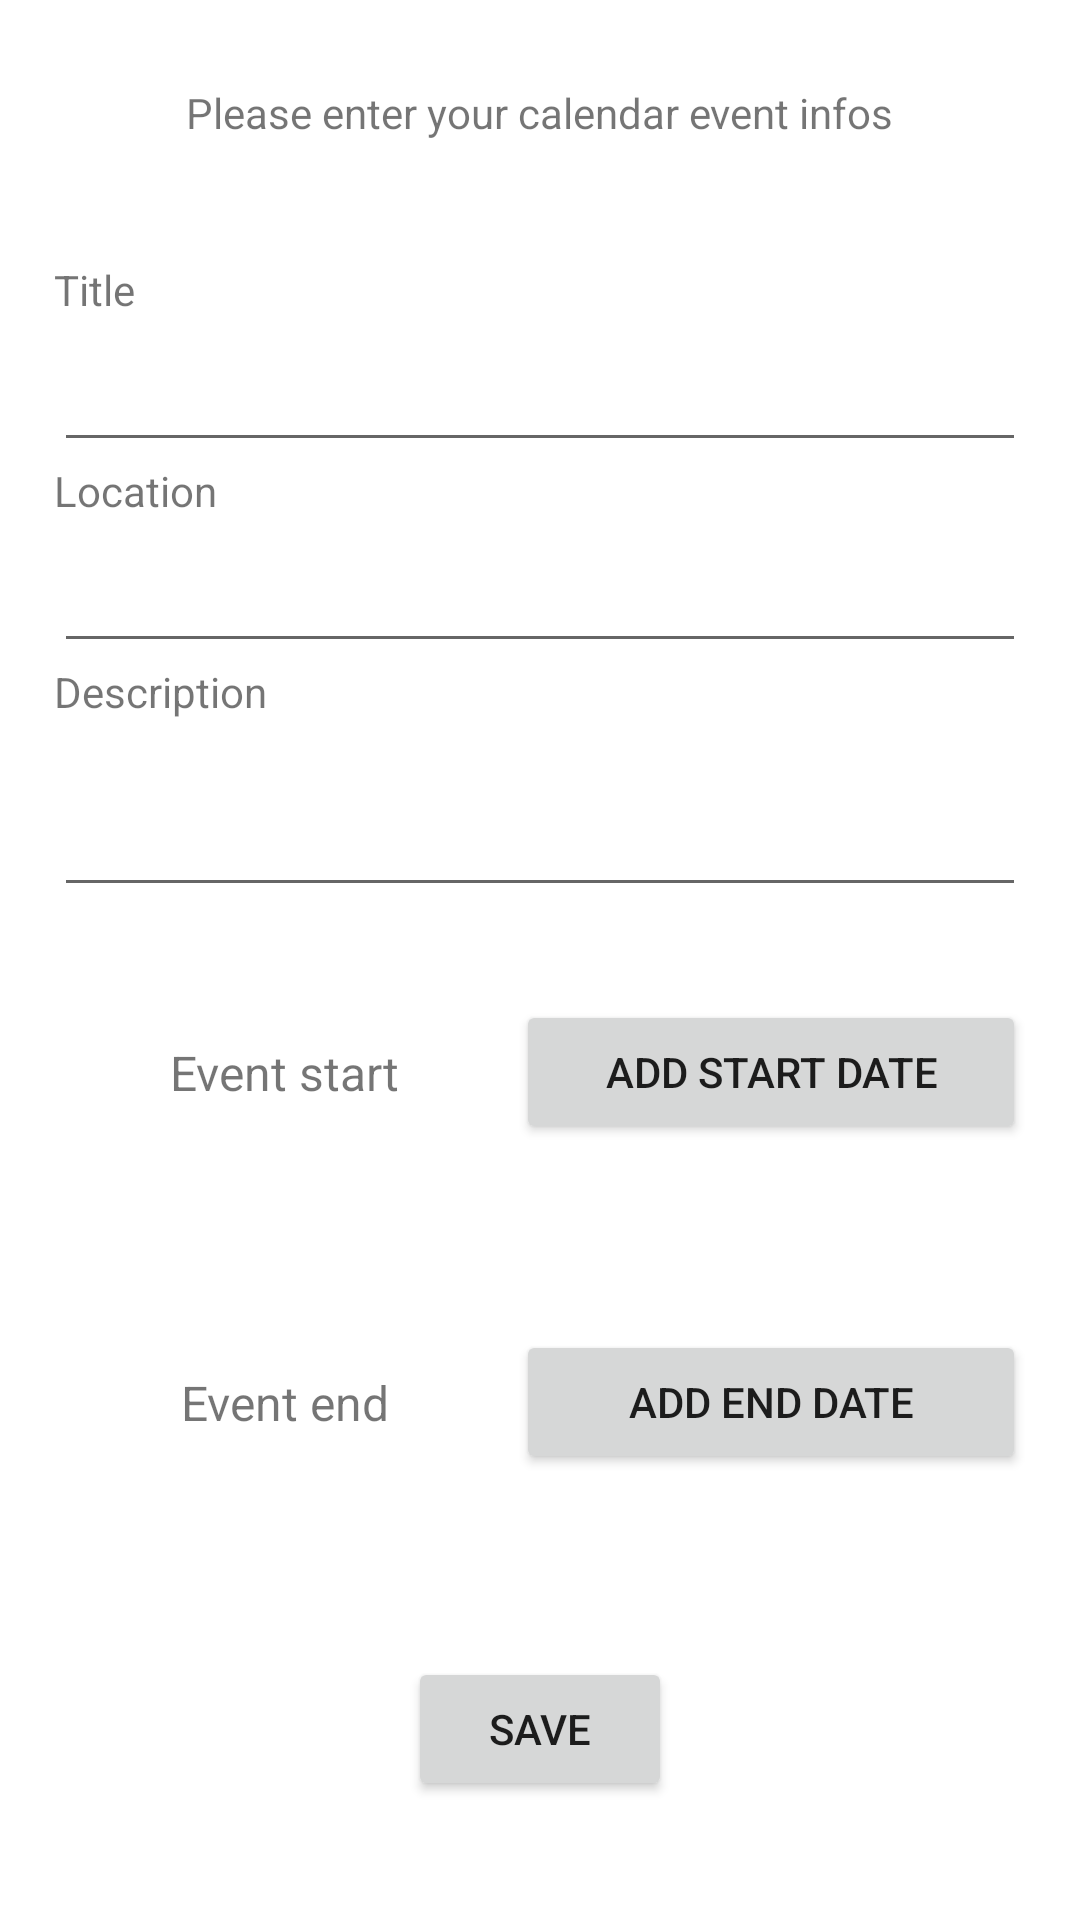

Produce the Android XML layout that renders to this screen, including the resource entries it uses.
<!-- AndroidManifest.xml: application theme Theme.QNotes -->
<!-- res/layout/fragment_calendar.xml -->
<?xml version="1.0" encoding="utf-8"?>
<FrameLayout xmlns:android="http://schemas.android.com/apk/res/android"
    xmlns:app="http://schemas.android.com/apk/res-auto"
    xmlns:tools="http://schemas.android.com/tools"
    android:layout_width="match_parent"
    android:layout_height="match_parent"
    tools:context=".calendar.CalendarFragment">

    <LinearLayout
        android:layout_width="match_parent"
        android:layout_height="match_parent"
        android:layout_margin="18dp"
        android:orientation="vertical"
        tools:ignore="UselessParent">

        <TextView
            android:layout_width="wrap_content"
            android:layout_height="wrap_content"
            android:layout_gravity="center"
            android:layout_marginTop="10dp"
            android:layout_marginBottom="40dp"
            android:text="@string/cMainText" />

        <TextView
            android:labelFor="@+id/etTitle"
            android:layout_width="wrap_content"
            android:layout_height="wrap_content"
            android:text="@string/cTitle" />

        <EditText
            android:id="@+id/etTitle"
            android:layout_width="match_parent"
            android:layout_height="wrap_content"
            android:importantForAutofill="no"
            android:inputType="text"
            android:minHeight="48dp" />

        <TextView
            android:labelFor="@+id/etLocation"
            android:layout_width="wrap_content"
            android:layout_height="wrap_content"
            android:text="@string/cLocation" />

        <EditText
            android:id="@+id/etLocation"
            android:layout_width="match_parent"
            android:layout_height="wrap_content"
            android:importantForAutofill="no"
            android:minHeight="48dp" />

        <TextView
            android:labelFor="@+id/etDescription"
            android:layout_width="wrap_content"
            android:layout_height="wrap_content"
            android:text="@string/cDescription" />

        <EditText
            android:id="@+id/etDescription"
            android:inputType="textMultiLine"
            android:lines="2"
            android:gravity="top|start"
            android:scrollbars="vertical"
            android:layout_width="match_parent"
            android:layout_height="wrap_content"
            android:importantForAutofill="no" />

        <androidx.constraintlayout.widget.ConstraintLayout
            android:layout_width="match_parent"
            android:layout_height="220dp">

            <TextView
                android:id="@+id/tvStartDate"
                android:layout_width="wrap_content"
                android:layout_height="wrap_content"
                android:text="@string/cEvent_start"
                android:textSize="16sp"
                app:layout_constraintBottom_toTopOf="@+id/guideline7"
                app:layout_constraintEnd_toStartOf="@+id/guideline8"
                app:layout_constraintStart_toStartOf="parent"
                app:layout_constraintTop_toTopOf="parent" />

            <TextView
                android:id="@+id/tStartDate"
                android:layout_width="wrap_content"
                android:layout_height="wrap_content"
                app:layout_constraintBottom_toTopOf="@+id/guideline7"
                app:layout_constraintEnd_toStartOf="@+id/guideline8"
                app:layout_constraintStart_toStartOf="parent"
                app:layout_constraintTop_toBottomOf="@+id/tvStartDate"
                tools:text="2022.11.11" />

            <Button
                android:id="@+id/btnStartDate"
                android:layout_width="0dp"
                android:layout_height="wrap_content"
                android:text="@string/cAdd_start_date"
                app:layout_constraintBottom_toTopOf="@+id/guideline7"
                app:layout_constraintEnd_toEndOf="parent"
                app:layout_constraintStart_toStartOf="@+id/guideline8"
                app:layout_constraintTop_toTopOf="parent" />

            <TextView
                android:id="@+id/tvEndDate"
                android:layout_width="wrap_content"
                android:layout_height="wrap_content"
                android:text="@string/cEvent_end"
                android:textSize="16sp"
                app:layout_constraintBottom_toBottomOf="parent"
                app:layout_constraintEnd_toStartOf="@+id/guideline8"
                app:layout_constraintStart_toStartOf="parent"
                app:layout_constraintTop_toTopOf="@+id/guideline7" />

            <TextView
                android:id="@+id/tEndDate"
                android:layout_width="wrap_content"
                android:layout_height="wrap_content"
                app:layout_constraintBottom_toBottomOf="parent"
                app:layout_constraintEnd_toStartOf="@+id/guideline8"
                app:layout_constraintStart_toStartOf="parent"
                app:layout_constraintTop_toBottomOf="@+id/tvEndDate"
                tools:text="2022.11.12" />

            <Button
                android:id="@+id/btnEndDate"
                android:layout_width="0dp"
                android:layout_height="wrap_content"
                android:text="@string/cAdd_end_date"
                app:layout_constraintBottom_toBottomOf="parent"
                app:layout_constraintEnd_toEndOf="parent"
                app:layout_constraintStart_toStartOf="@+id/guideline8"
                app:layout_constraintTop_toTopOf="@+id/guideline7" />

            <androidx.constraintlayout.widget.Guideline
                android:id="@+id/guideline7"
                android:layout_width="wrap_content"
                android:layout_height="wrap_content"
                android:orientation="horizontal"
                app:layout_constraintEnd_toEndOf="parent"
                app:layout_constraintGuide_begin="110dp"
                app:layout_constraintHorizontal_bias="0.5"
                app:layout_constraintStart_toStartOf="parent" />

            <androidx.constraintlayout.widget.Guideline
                android:id="@+id/guideline8"
                android:layout_width="wrap_content"
                android:layout_height="wrap_content"
                android:orientation="vertical"
                app:layout_constraintGuide_begin="154dp" />

        </androidx.constraintlayout.widget.ConstraintLayout>

        <Button
            android:id="@+id/btnSave"
            android:layout_width="wrap_content"
            android:layout_height="wrap_content"
            android:layout_marginTop="30dp"
            android:layout_gravity="center"
            android:text="@string/cSave" />

    </LinearLayout>
</FrameLayout>
<!-- resources referenced by this layout -->
<resources>
  <string name="cAdd_end_date">Add end date</string>
  <string name="cAdd_start_date">Add start date</string>
  <string name="cDescription">Description</string>
  <string name="cEvent_end">Event end</string>
  <string name="cEvent_start">Event start</string>
  <string name="cLocation">Location</string>
  <string name="cMainText">Please enter your calendar event infos</string>
  <string name="cSave">Save</string>
  <string name="cTitle">Title</string>
  <style name="Theme.QNotes" parent="Theme.MaterialComponents.DayNight.NoActionBar">
          <item name="colorPrimary">@color/green_500</item>
          <item name="colorOnPrimary">@color/red_900</item>
  
          <item name="colorPrimaryVariant">@color/green_700</item>
          <item name="android:statusBarColor">?attr/colorPrimaryVariant</item>
  
          <item name="colorSecondary">@color/green_700</item>
          <item name="colorOnSecondary">@color/green_800</item>
      </style>
  <color name="green_500">#94B49F</color>
  <color name="red_900">#911F27</color>
  <color name="green_700">#667E6E</color>
  <color name="green_800">#3E5043</color>
</resources>
